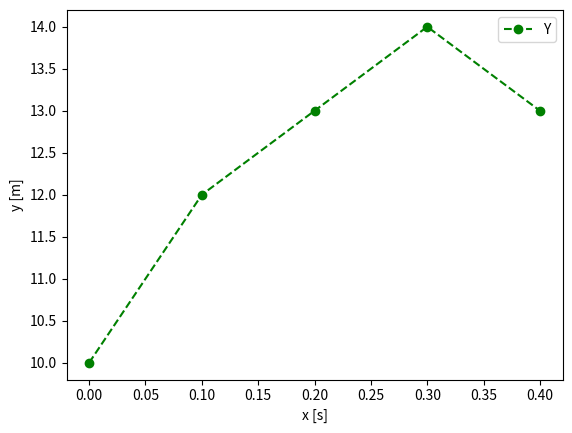

Source code (Python):
import matplotlib.pyplot as plt
y = [10, 12, 13, 14, 13] #Primera funcion

tiempo= [0, 0.1, 0.2, 0.3, 0.4] #Tiempo en x


plt.plot(tiempo, y, "go--", label ="Y") #Grafica 1

#plt.plot(tiempo, y, "go-") Lineas continuas
#plt.plot(tiempo, y, "gx") Con una x en cada numero
#plt.plot(tiempo, y, "g^") Triangulo

#Etiquetas
plt.ylabel("y [m]") 
plt.xlabel("x [s]")
plt.legend()

plt.show()

